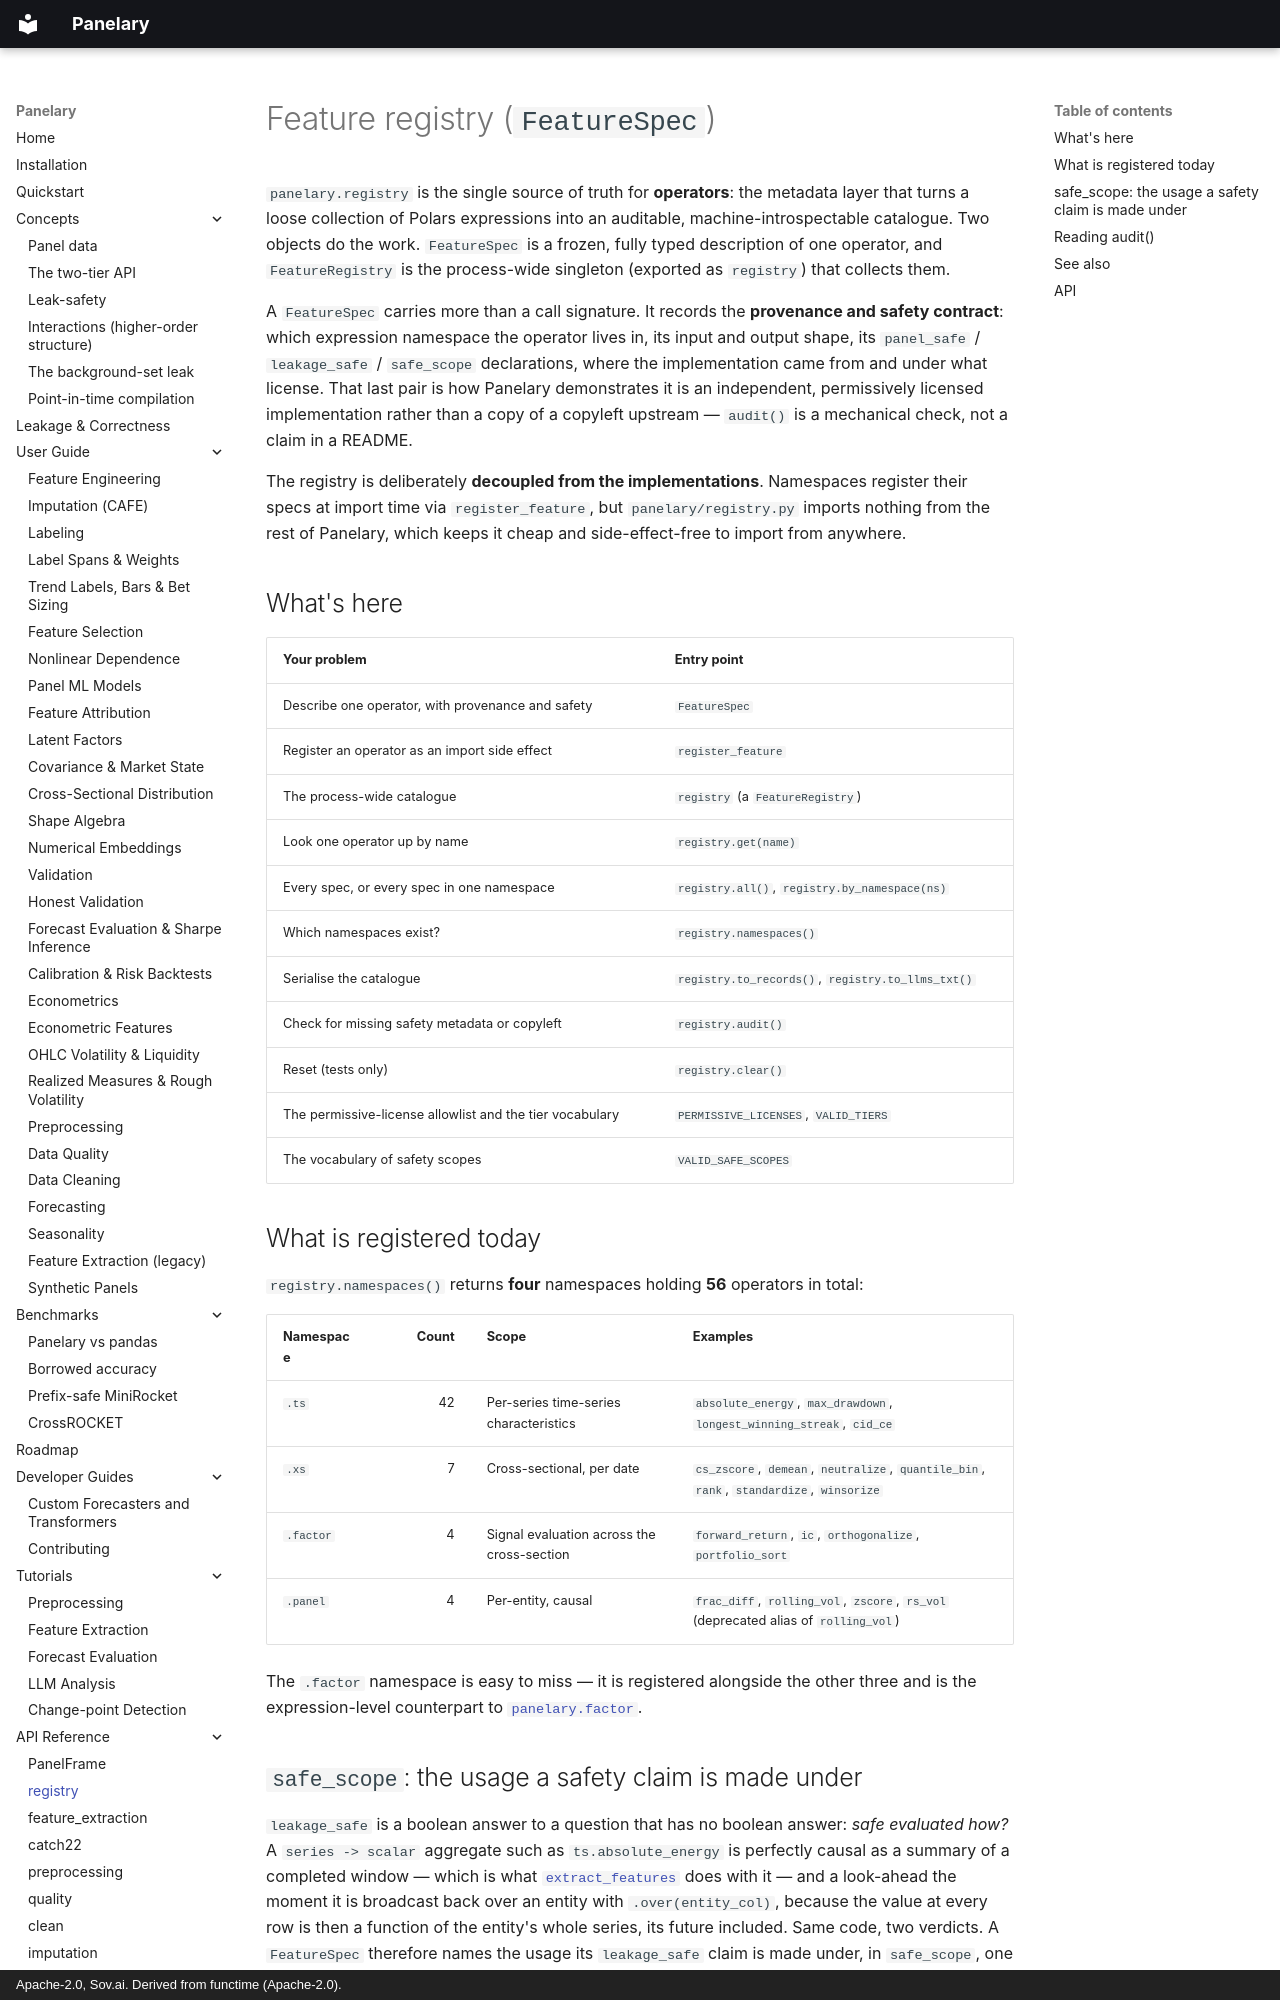

repository: sovai-research/panelary · page: api-reference/registry/index.html · generator: mkdocs · copyright: Apache-2.0, Sov.ai. Derived from functime (Apache-2.0).

# Feature registry (`FeatureSpec`)

`panelary.registry` is the single source of truth for **operators**: the metadata layer that
turns a loose collection of Polars expressions into an auditable, machine-introspectable
catalogue. Two objects do the work. `FeatureSpec` is a frozen, fully typed description of one
operator, and `FeatureRegistry` is the process-wide singleton (exported as `registry`) that
collects them.

A `FeatureSpec` carries more than a call signature. It records the **provenance and safety
contract**: which expression namespace the operator lives in, its input and output shape, its
`panel_safe` / `leakage_safe` / `safe_scope` declarations, where the implementation came from
and under what license. That last pair is how Panelary demonstrates it is an independent,
permissively licensed implementation rather than a copy of a copyleft upstream — `audit()` is
a mechanical check, not a claim in a README.

The registry is deliberately **decoupled from the implementations**. Namespaces register their
specs at import time via `register_feature`, but `panelary/registry.py` imports nothing from
the rest of Panelary, which keeps it cheap and side-effect-free to import from anywhere.

## What's here

| Your problem | Entry point |
| --- | --- |
| Describe one operator, with provenance and safety | `FeatureSpec` |
| Register an operator as an import side effect | `register_feature` |
| The process-wide catalogue | `registry` (a `FeatureRegistry`) |
| Look one operator up by name | `registry.get(name)` |
| Every spec, or every spec in one namespace | `registry.all()`, `registry.by_namespace(ns)` |
| Which namespaces exist? | `registry.namespaces()` |
| Serialise the catalogue | `registry.to_records()`, `registry.to_llms_txt()` |
| Check for missing safety metadata or copyleft | `registry.audit()` |
| Reset (tests only) | `registry.clear()` |
| The permissive-license allowlist and the tier vocabulary | `PERMISSIVE_LICENSES`, `VALID_TIERS` |
| The vocabulary of safety scopes | `VALID_SAFE_SCOPES` |

## What is registered today

`registry.namespaces()` returns **four** namespaces holding **56** operators in total:

| Namespace | Count | Scope | Examples |
| --- | ---: | --- | --- |
| `.ts` | 42 | Per-series time-series characteristics | `absolute_energy`, `max_drawdown`, `longest_winning_streak`, `cid_ce` |
| `.xs` | 7 | Cross-sectional, per date | `cs_zscore`, `demean`, `neutralize`, `quantile_bin`, `rank`, `standardize`, `winsorize` |
| `.factor` | 4 | Signal evaluation across the cross-section | `forward_return`, `ic`, `orthogonalize`, `portfolio_sort` |
| `.panel` | 4 | Per-entity, causal | `frac_diff`, `rolling_vol`, `zscore`, `rs_vol` (deprecated alias of `rolling_vol`) |

The `.factor` namespace is easy to miss — it is registered alongside the other three and is
the expression-level counterpart to [`panelary.factor`](factor.md).
